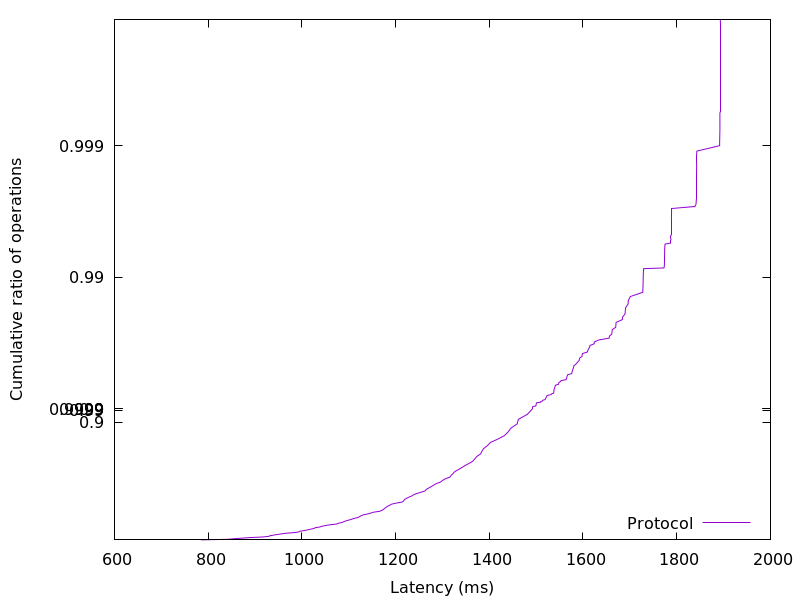

Values plotted in this chart, from the file beside it:
785.007872, 0.01
841.8, 0.02
854.8, 0.03
872.3, 0.04
890.2, 0.05
917.5, 0.06
929.7, 0.07
932, 0.08
939.6, 0.09
948.2, 0.1
957.7, 0.11
968.1, 0.12
986.4, 0.13
993.6, 0.14
996.2, 0.15
1006, 0.16
1013, 0.17
1019, 0.18
1026, 0.19
1028, 0.2
1038, 0.21
1043, 0.22
1050, 0.23
1060, 0.24
1074, 0.25
1078, 0.26
1085, 0.27
1089, 0.28
1094, 0.29
1100, 0.3
1106, 0.31
1111, 0.32
1119, 0.33
1123, 0.34
1126, 0.35
1130, 0.36
1140, 0.37
1147, 0.38
1153, 0.39
1166, 0.4
1171, 0.41
1174, 0.42
1177, 0.43
1180, 0.44
1182, 0.45
1188, 0.46
1191, 0.47
1202, 0.48
1214, 0.49
1217, 0.5
1219, 0.51
1223, 0.52
1228, 0.53
1234, 0.54
1238, 0.55
1245, 0.56
1254, 0.57
1263, 0.58
1265, 0.59
1270, 0.6
1276, 0.61
... 298 more rows
